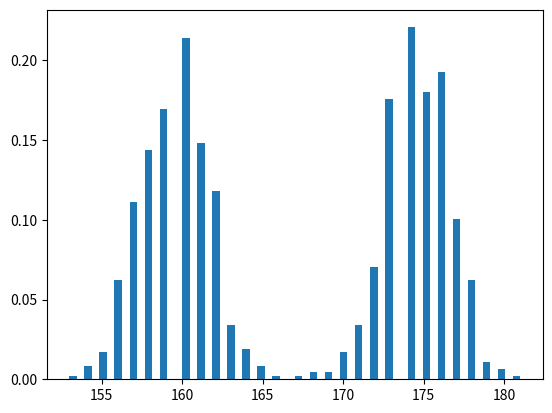

The script that saved this image:
import random 
import numpy as np
import matplotlib.pyplot as plt

def Mean(num):
    sum_num = 0
    for t in num:
        sum_num = sum_num + t           

    mean = sum_num / len(num)
    return mean

def Sigma(num):
    M = Mean(num)
    sum_num = 0
    for t in num:
        sum_num = sum_num + (t - M)**2           

    Sigma = sum_num / len(num)

    return Sigma

N  = 1000
Y = []
mu_m = 175
mu_f = 160
sigma = 2

for i in range(N):
    G = random.randint(0, 1)
    if G == 0:
        s = int(np.random.normal(mu_m, sigma, 1)[0])
        Y.append(s)
    else: 
        s = int(np.random.normal(mu_f, sigma, 1)[0])
        Y.append(s)
M = Mean(Y)
S = Sigma(Y)
print(f"Mean of the heights is {M}")
print(f"Variance of the heights is {S}")
plt.hist(Y, density=True, bins=60)
plt.show()
